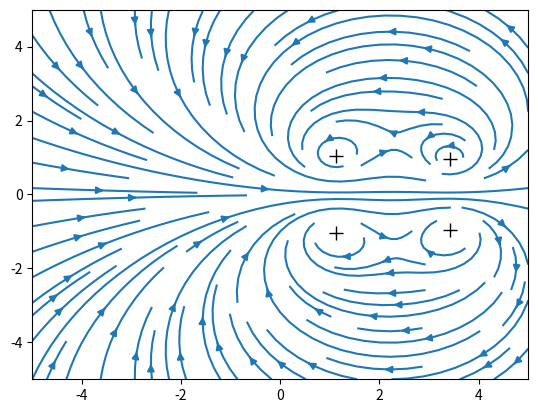

The matplotlib source for this figure:
# -*- coding: utf-8 -*-
"""
(PS2 Q3)
The following script produces an animation which models the "leapfrogging" vortex
rings seen in lecture.

@author: Benjamin Cheung
2023-02-12
"""
import numpy as np
import matplotlib.pyplot as pl

dt = 0.025
Nsteps = 50

## Setting up initial conditions (vortex centres and circulation)
# Vortex rings
y_v = np.array([1, 1, -1, -1])
x_v = np.array([-3, -4, -3, -4])
k_v = np.array([5, 5, -5, -5]) 

# Setting up the plot
pl.ion()
fig, ax = pl.subplots(1,1)
# mark the initial positions of vortices
p, = ax.plot(x_v, y_v, 'k+', markersize=10) 
#play around with the marker size and type as you see fit

# draw the initial velocity streamline
ngrid = 5
Y, X = np.mgrid[-ngrid:ngrid:360j, -ngrid:ngrid:360j] 
#360j sets the resolution of the cartesian grid; play around with it as you see fit
vel_x = np.zeros(np.shape(Y)) #this holds x-velocity
vel_y = np.zeros(np.shape(Y)) #this holds y-velocity

# masking radius for better visualization of the vortex centres
r_mask = 0.25
#within this mask, you will not plot any streamline 
#so that you can see more clearly the movement of the vortex centres

for i in range(len(x_v)): #looping over each vortex
    
    x_diff = X - x_v[i]
    y_diff = Y - y_v[i]
    
    r = np.sqrt(x_diff**2 + y_diff**2)
    
    r_masked = np.where(r < r_mask, np.nan, r) #mask out region close to the vortex
    
    vel_x -= (k_v[i]*y_diff)/(r_masked**2) #update velocity fields
    vel_y += (k_v[i]*x_diff)/(r_masked**2) #see velocity calculations in pdf submission

# set up the boundaries of the simulation box
ax.set_xlim([-ngrid, ngrid])
ax.set_ylim([-ngrid, ngrid])

# initial plot of the streamlines
ax.streamplot(X, Y, vel_x, vel_y, density=[1, 1]) 
#play around with density as you see fit; 
#see the API documentation for more detail

fig.canvas.draw()

# Evolution
count = 0
while count < Nsteps:
    ## Compute and update advection velocity
    # re-initialize the total velocity field
    vel_x = np.zeros(np.shape(Y)) 
    vel_y = np.zeros(np.shape(Y)) 
    
    x_new = np.zeros(np.shape(x_v)) #placeholders for new vortex positions
    y_new = np.zeros(np.shape(y_v))
    
    for i in range(len(x_v)): #loop over each vertex
        ux = 0
        uy = 0
        
        for j in range(len(x_v)): #for each other vortex, compute velocity contribution
            if j == i:
                continue
            
            x_diff = x_v[i] - x_v[j]
            y_diff = y_v[i] - y_v[j]
            r = np.sqrt(x_diff**2 + y_diff**2)
            
            ux -= (k_v[j]*y_diff)/(r**2)
            uy += (k_v[j]*x_diff)/(r**2)
        
        x_new[i] = x_v[i] + ux*dt
        y_new[i] = y_v[i] + uy*dt
        
    x_v = x_new #update positions of the vortices
    y_v = y_new

   #compute the updated velocity field
    for i in range(len(x_v)):
        
        x_diff = X - x_v[i]
        y_diff = Y - y_v[i]
        
        r = np.sqrt(x_diff**2 + y_diff**2)
        
        r_masked = np.where(r < r_mask, np.nan, r)
        
        vel_x -= (k_v[i]*y_diff)/(r_masked**2)
        vel_y += (k_v[i]*x_diff)/(r_masked**2)

    ## update plot
    # the following two lines clear out the previous streamlines
    #ax.collections = []
    #ax.patches = []
    
    #The above code didn't work with my version of matplotlib, so I replaced them with this:
    for collection in ax.collections:
        collection.remove()
    for patch in ax.patches:
        patch.remove()

    p.set_xdata(x_v)
    p.set_ydata(y_v)
    
    ax.streamplot(X, Y, vel_x, vel_y, density=[1, 1], color='C0')

    fig.canvas.draw()
    pl.pause(0.001) #play around with the delay time for better visualization
    count += 1


